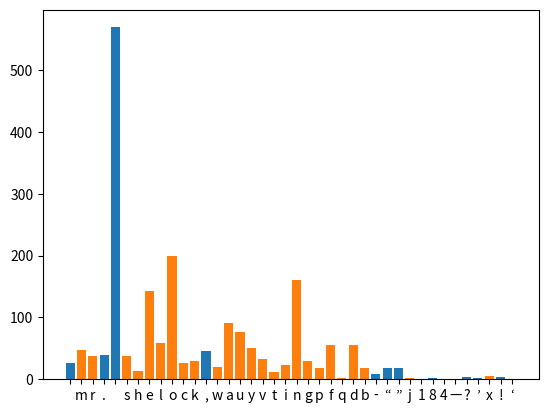

Here is the Python script that generated this plot:
import matplotlib.pyplot as plt
sherlock = ('\n'
            'Mr. Sherlock Holmes, who was usually very late in the mornings, save upon those not infrequent occasions when he was up all night, was seated at the breakfast table. I stood upon the hearth-rug and picked up the stick which our visitor had left behind him the night before. It was a fine, thick piece of wood, bulbous-headed, of the sort which is known as a “Penang lawyer.” Just under the head was a broad silver band nearly an inch across. “To James Mortimer, M.R.C.S., from his friends of the C.C.H.,” was engraved upon it, with the date “1884.” It was just such a stick as the old-fashioned family practitioner used to carry—dignified, solid, and reassuring.\n'
            '“Well, Watson, what do you make of it?”\n'
            '\n'
            'Holmes was sitting with his back to me, and I had given him no sign of my occupation.\n'
            '\n'
            '“How did you know what I was doing? I believe you have eyes in the back of your head.”\n'
            '\n'
            '“I have, at least, a well-polished, silver-plated coffee-pot in front of me,” said he. “But, tell me, Watson, what do you make of our visitor’s stick? Since we have been so unfortunate as to miss him and have no notion of his errand, this accidental souvenir becomes of importance. Let me hear you reconstruct the man by an examination of it.”\n'
            '\n'
            '“I think,” said I, following as far as I could the methods of my companion, “that Dr. Mortimer is a successful, elderly medical man, well-esteemed since those who know him give him this mark of their appreciation.”\n'
            '\n'
            '“Good!” said Holmes. “Excellent!”\n'
            '\n'
            '“I think also that the probability is in favour of his being a country practitioner who does a great deal of his visiting on foot.”\n'
            '\n'
            '“Why so?”\n'
            '\n'
            '“Because this stick, though originally a very handsome one has been so knocked about that I can hardly imagine a town practitioner carrying it. The thick-iron ferrule is worn down, so it is evident that he has done a great amount of walking with it.”\n'
            '\n'
            '“Perfectly sound!” said Holmes.\n'
            '\n'
            '“And then again, there is the ‘friends of the C.C.H.’ I should guess that to be the Something Hunt, the local hunt to whose members he has possibly given some surgical assistance, and which has made him a small presentation in return.”\n'
            '\n'
            '“Really, Watson, you excel yourself,” said Holmes, pushing back his chair and lighting a cigarette. “I am bound to say that in all the accounts which you have been so good as to give of my own small achievements you have habitually underrated your own abilities. It may be that you are not yourself luminous, but you are a conductor of light. Some people without possessing genius have a remarkable power of stimulating it. I confess, my dear fellow, that I am very much in your debt.”\n'
            '\n'
            'He had never said as much before, and I must admit that his words gave me keen pleasure, for I had often been piqued by his indifference to my admiration and to the attempts which I had made to give publicity to his methods. I was proud, too, to think that I had so far mastered his system as to apply it in a way which earned his approval. He now took the stick from my hands and examined it for a few minutes with his naked eyes. Then with an expression of interest he laid down his cigarette, and carrying the cane to the window, he looked over it again with a convex lens.\n')
letter_count = {}
for letter in sherlock:
    letter_count[letter.lower()] = letter_count.get(letter, 0) + 1

print(letter_count)

# using variables (x,y).unpack to prepare for displaying at matplotlib
x, y = zip(*letter_count.items())
plt.bar(x, y)
plt.show()


# Getting rid of non alpha
letter_count_clean = {}

for k, v in letter_count.items():
    if k.isalpha():
        letter_count_clean[k] = v

print(letter_count_clean)

k, v = zip(*letter_count_clean.items())
plt.bar(k, v)
plt.show()
